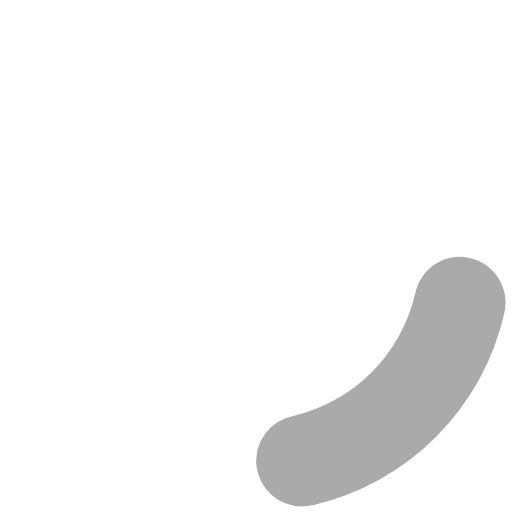
t = 0.00 s
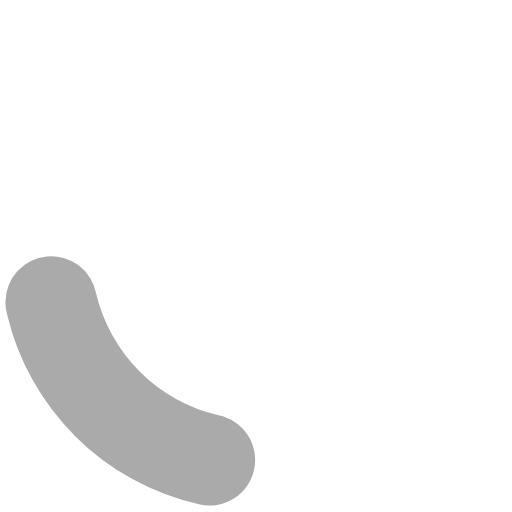
t = 0.35 s
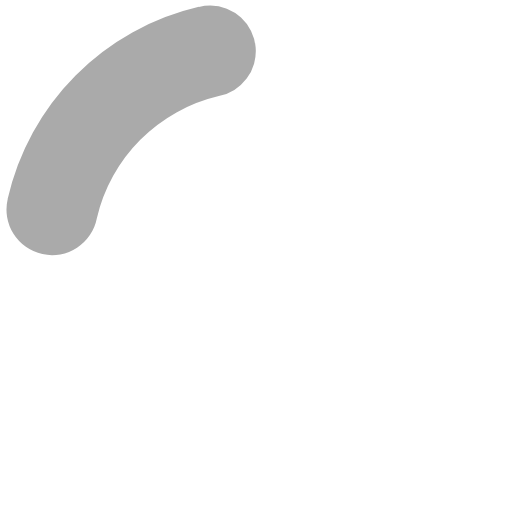
t = 0.70 s
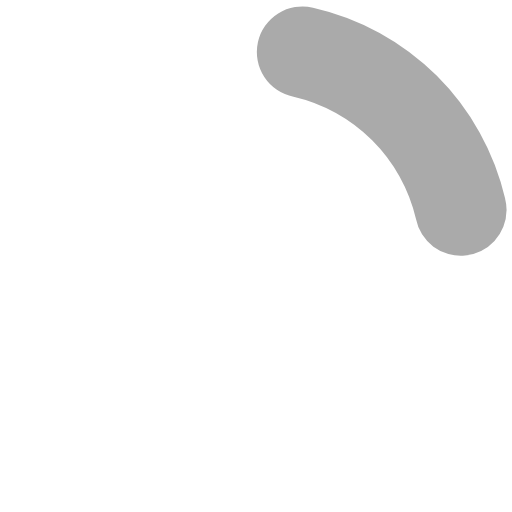
t = 1.05 s

The animated SVG that drew these frames (rendered in a browser with its animation timeline set to each time). Animation: 1 SMIL element (animateTransform=1); one cycle of 1.40 s, repeats indefinitely.

<?xml version="1.0" encoding="UTF-8" standalone="no"?><svg xmlns:svg="http://www.w3.org/2000/svg" xmlns="http://www.w3.org/2000/svg" xmlns:xlink="http://www.w3.org/1999/xlink" version="1.0" width="32px" height="32px" viewBox="0 0 128 128" xml:space="preserve"><g><path d="M75.4 126.63a11.43 11.43 0 0 1-2.1-22.65 40.9 40.9 0 0 0 30.5-30.6 11.4 11.4 0 1 1 22.27 4.87h.02a63.77 63.77 0 0 1-47.8 48.05v-.02a11.38 11.38 0 0 1-2.93.37z" fill="#aaaaaa" fill-opacity="1"/><animateTransform attributeName="transform" type="rotate" from="0 64 64" to="360 64 64" dur="1400ms" repeatCount="indefinite"></animateTransform></g></svg>